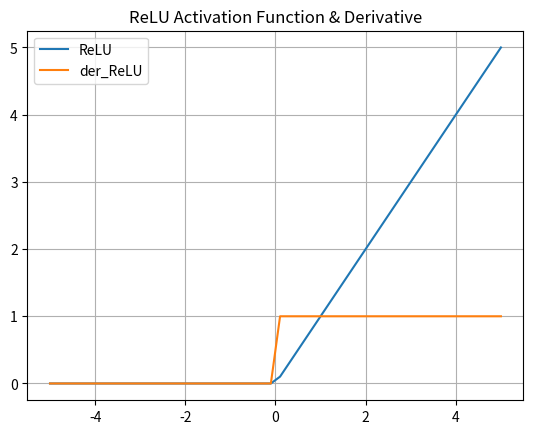

Reproduce this figure in Python.
import numpy as np
import matplotlib.pyplot as plt

# Rectified Linear Unit (ReLU)
def ReLU(x):
  data = [max(0,value) for value in x]
  return np.array(data, dtype=float)

# Derivative for ReLU
def der_ReLU(x):
  data = [1 if value>0 else 0 for value in x]
  return np.array(data, dtype=float)

# Generating data for Graph
x_data = np.linspace(-5,5)
y_data = ReLU(x_data)
dy_data = der_ReLU(x_data)

# Graph
plt.plot(x_data, y_data, x_data, dy_data)
plt.title('ReLU Activation Function & Derivative')
plt.legend(['ReLU','der_ReLU'])
plt.grid()
plt.show()